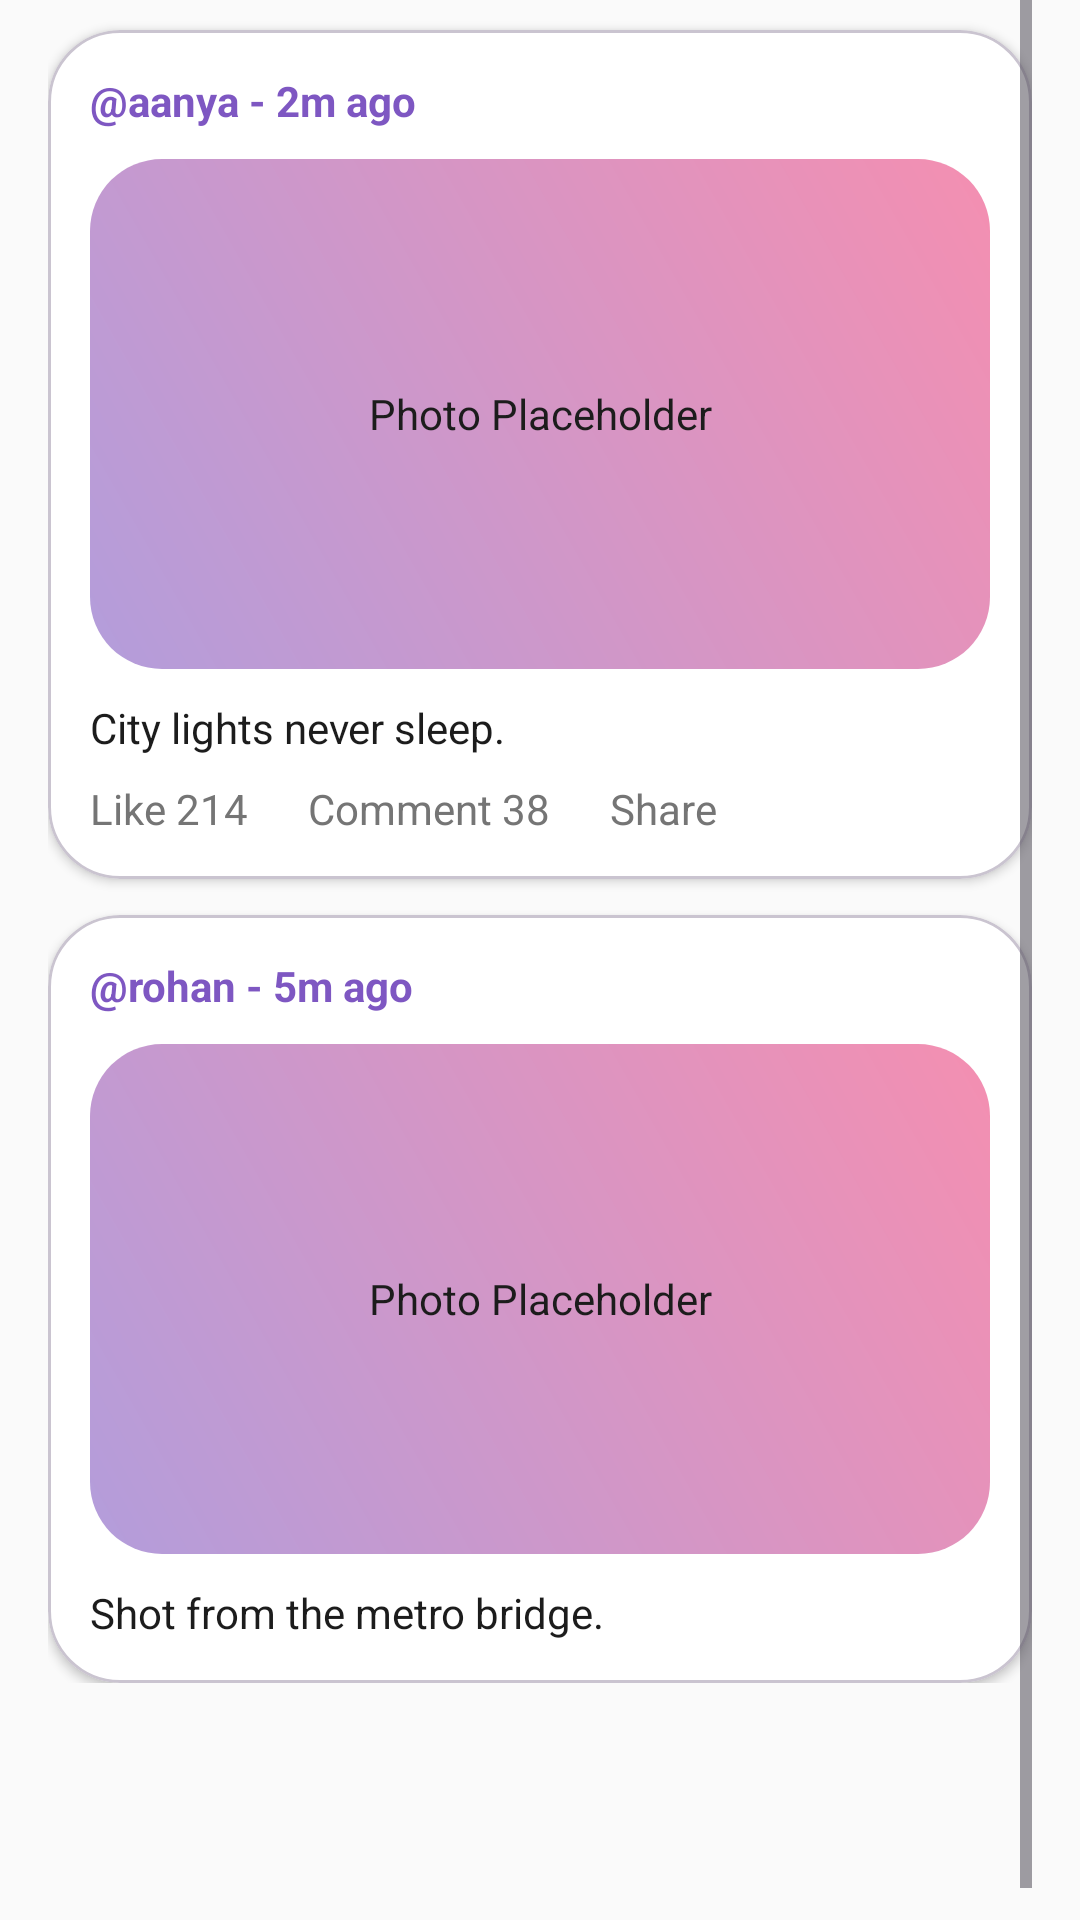

Here is an Android app screen rendered from its layout file. Give the layout XML and the strings, colors and styles it references.
<!-- AndroidManifest.xml: application theme Theme.SnapShot -->
<!-- res/layout/view_gallery_tab.xml -->
<?xml version="1.0" encoding="utf-8"?>
<ScrollView xmlns:android="http://schemas.android.com/apk/res/android"
    xmlns:app="http://schemas.android.com/apk/res-auto"
    android:layout_width="match_parent"
    android:layout_height="match_parent"
    android:background="@color/pastel_bg_lavender"
    android:fillViewport="true"
    android:paddingHorizontal="16dp">

    <LinearLayout
        android:layout_width="match_parent"
        android:layout_height="wrap_content"
        android:orientation="vertical"
        android:paddingBottom="90dp">

        <com.google.android.material.card.MaterialCardView
            android:layout_width="match_parent"
            android:layout_height="wrap_content"
            android:layout_marginTop="10dp"
            app:cardBackgroundColor="@color/pastel_surface_card"
            app:cardCornerRadius="24dp"
            app:cardElevation="2dp">

            <LinearLayout
                android:layout_width="match_parent"
                android:layout_height="wrap_content"
                android:orientation="vertical"
                android:padding="14dp">

                <TextView
                    android:layout_width="wrap_content"
                    android:layout_height="wrap_content"
                    android:text="@aanya - 2m ago"
                    android:textColor="@color/pastel_text_highlight"
                    android:textStyle="bold" />

                <TextView
                    android:layout_width="match_parent"
                    android:layout_height="170dp"
                    android:layout_marginTop="10dp"
                    android:background="@drawable/bg_photo_tile_round"
                    android:gravity="center"
                    android:text="Photo Placeholder"
                    android:textColor="@color/pastel_text_primary" />

                <TextView
                    android:layout_width="wrap_content"
                    android:layout_height="wrap_content"
                    android:layout_marginTop="10dp"
                    android:text="City lights never sleep."
                    android:textColor="@color/pastel_text_primary" />

                <LinearLayout
                    android:layout_width="wrap_content"
                    android:layout_height="wrap_content"
                    android:layout_marginTop="8dp">

                    <TextView
                        android:layout_width="wrap_content"
                        android:layout_height="wrap_content"
                        android:text="Like 214"
                        android:textColor="@color/pastel_text_secondary" />

                    <TextView
                        android:layout_width="wrap_content"
                        android:layout_height="wrap_content"
                        android:layout_marginStart="20dp"
                        android:text="Comment 38"
                        android:textColor="@color/pastel_text_secondary" />

                    <TextView
                        android:layout_width="wrap_content"
                        android:layout_height="wrap_content"
                        android:layout_marginStart="20dp"
                        android:text="Share"
                        android:textColor="@color/pastel_text_secondary" />
                </LinearLayout>
            </LinearLayout>
        </com.google.android.material.card.MaterialCardView>

        <com.google.android.material.card.MaterialCardView
            android:layout_width="match_parent"
            android:layout_height="wrap_content"
            android:layout_marginTop="12dp"
            app:cardBackgroundColor="@color/pastel_surface_card"
            app:cardCornerRadius="24dp"
            app:cardElevation="2dp">

            <LinearLayout
                android:layout_width="match_parent"
                android:layout_height="wrap_content"
                android:orientation="vertical"
                android:padding="14dp">

                <TextView
                    android:layout_width="wrap_content"
                    android:layout_height="wrap_content"
                    android:text="@rohan - 5m ago"
                    android:textColor="@color/pastel_text_highlight"
                    android:textStyle="bold" />

                <TextView
                    android:layout_width="match_parent"
                    android:layout_height="170dp"
                    android:layout_marginTop="10dp"
                    android:background="@drawable/bg_photo_tile_round"
                    android:gravity="center"
                    android:text="Photo Placeholder"
                    android:textColor="@color/pastel_text_primary" />

                <TextView
                    android:layout_width="wrap_content"
                    android:layout_height="wrap_content"
                    android:layout_marginTop="10dp"
                    android:text="Shot from the metro bridge."
                    android:textColor="@color/pastel_text_primary" />
            </LinearLayout>
        </com.google.android.material.card.MaterialCardView>
    </LinearLayout>
</ScrollView>
<!-- resources referenced by this layout -->
<resources>
  <color name="pastel_bg_lavender">#FAFAFA</color>
  <color name="pastel_surface_card">#FFFFFF</color>
  <color name="pastel_text_highlight">#7E57C2</color>
  <color name="pastel_text_primary">#1C1C1C</color>
  <color name="pastel_text_secondary">#757575</color>
  <!-- drawable bg_photo_tile_round (drawable) -->
  <?xml version="1.0" encoding="utf-8"?>
  <shape xmlns:android="http://schemas.android.com/apk/res/android" android:shape="rectangle">
      <gradient
          android:angle="45"
          android:startColor="#B39DDB"
          android:endColor="#F48FB1" />
      <corners android:radius="24dp" />
  </shape>
  <style name="Theme.SnapShot" parent="Base.Theme.SnapShot" />
  <style name="Base.Theme.SnapShot" parent="Theme.Material3.DayNight.NoActionBar">
          
          
      </style>
</resources>
